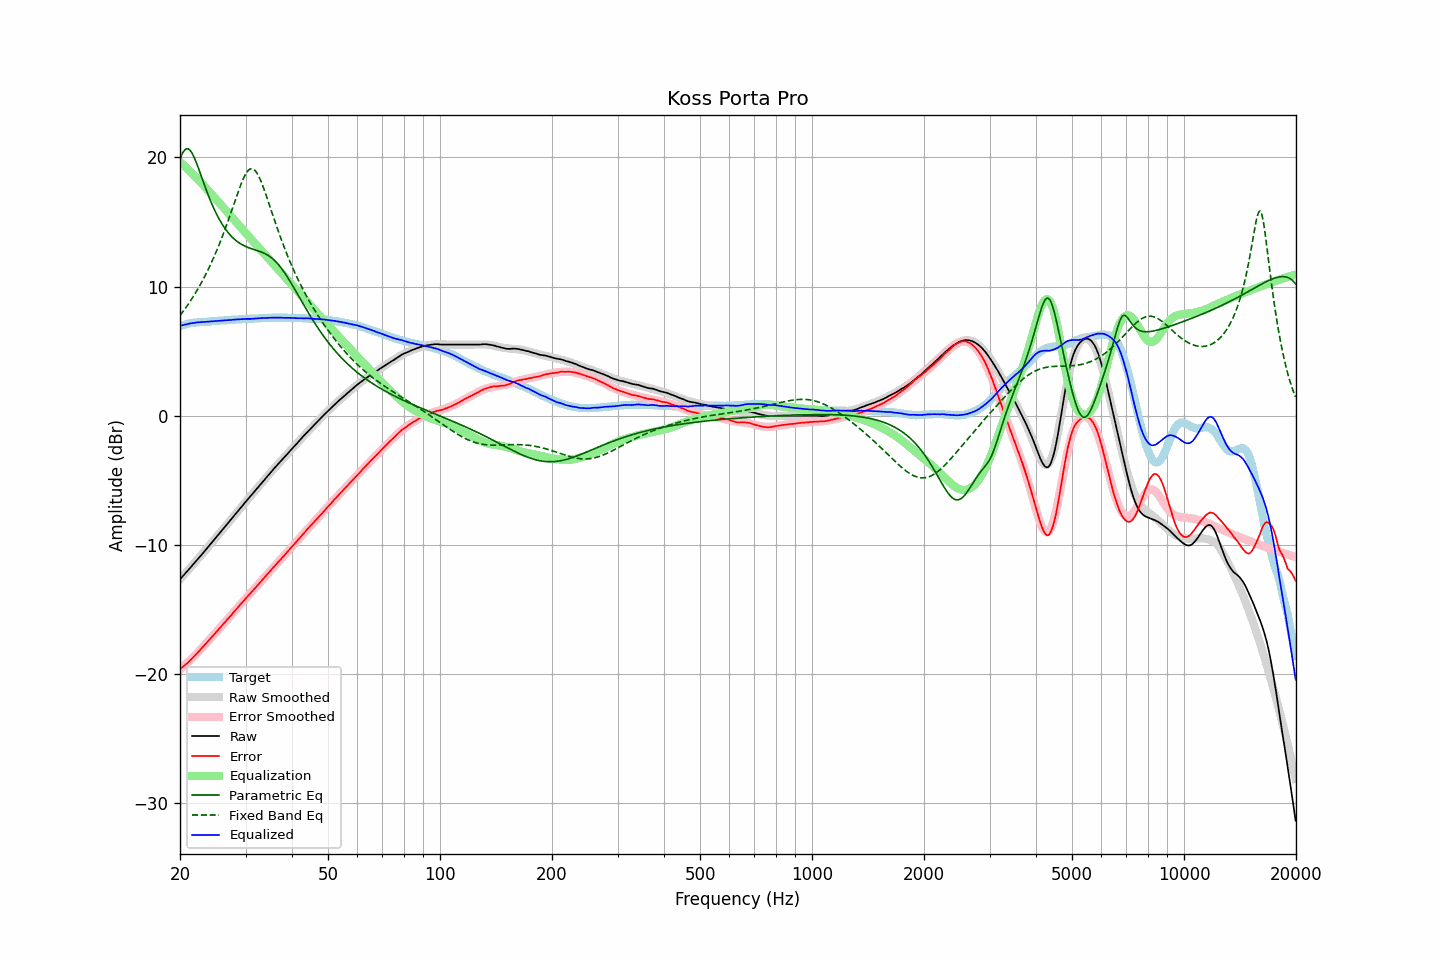

Data behind this chart, as committed beside it:
frequency, raw, error, smoothed, error_smoothed, equalization, parametric_eq, fixed_band_eq, equalized_raw, equalized_smoothed, target
20.00, -12.67, -19.62, -12.67, -19.64, 19.64, 19.89, 7.75, 6.97, 6.97, 6.95
20.20, -12.53, -19.52, -12.53, -19.53, 19.53, 20.19, 7.92, 7.00, 7.00, 6.99
20.40, -12.39, -19.42, -12.39, -19.42, 19.42, 20.43, 8.09, 7.03, 7.03, 7.03
20.61, -12.25, -19.31, -12.25, -19.31, 19.31, 20.59, 8.26, 7.06, 7.06, 7.06
20.81, -12.11, -19.21, -12.11, -19.19, 19.19, 20.67, 8.43, 7.09, 7.09, 7.10
21.02, -11.97, -19.11, -11.97, -19.08, 19.08, 20.67, 8.61, 7.11, 7.11, 7.14
21.23, -11.82, -18.98, -11.82, -18.96, 18.96, 20.59, 8.80, 7.14, 7.14, 7.16
21.44, -11.68, -18.85, -11.68, -18.84, 18.84, 20.43, 8.99, 7.16, 7.16, 7.18
21.66, -11.54, -18.74, -11.54, -18.72, 18.72, 20.22, 9.18, 7.18, 7.18, 7.19
21.87, -11.39, -18.59, -11.40, -18.59, 18.59, 19.95, 9.38, 7.21, 7.20, 7.20
22.09, -11.25, -18.47, -11.25, -18.47, 18.47, 19.65, 9.59, 7.22, 7.22, 7.22
22.31, -11.11, -18.34, -11.11, -18.34, 18.34, 19.33, 9.80, 7.23, 7.23, 7.23
22.54, -10.96, -18.20, -10.96, -18.21, 18.21, 18.99, 10.01, 7.24, 7.24, 7.24
22.76, -10.82, -18.07, -10.82, -18.07, 18.07, 18.64, 10.24, 7.25, 7.25, 7.25
22.99, -10.68, -17.93, -10.67, -17.93, 17.93, 18.28, 10.46, 7.25, 7.26, 7.25
23.22, -10.53, -17.79, -10.53, -17.80, 17.80, 17.94, 10.70, 7.27, 7.27, 7.26
23.45, -10.38, -17.65, -10.38, -17.66, 17.66, 17.60, 10.94, 7.28, 7.28, 7.27
23.69, -10.23, -17.51, -10.23, -17.52, 17.52, 17.26, 11.19, 7.29, 7.29, 7.28
23.92, -10.09, -17.38, -10.09, -17.38, 17.38, 16.94, 11.45, 7.29, 7.30, 7.29
24.16, -9.94, -17.25, -9.94, -17.24, 17.24, 16.64, 11.71, 7.30, 7.30, 7.31
24.40, -9.79, -17.11, -9.79, -17.10, 17.10, 16.34, 11.98, 7.31, 7.31, 7.33
24.65, -9.64, -16.97, -9.64, -16.96, 16.96, 16.06, 12.26, 7.32, 7.32, 7.33
24.89, -9.49, -16.82, -9.49, -16.82, 16.82, 15.80, 12.54, 7.34, 7.33, 7.33
25.14, -9.34, -16.68, -9.34, -16.68, 16.68, 15.55, 12.84, 7.35, 7.34, 7.34
25.39, -9.19, -16.54, -9.19, -16.55, 16.55, 15.31, 13.14, 7.36, 7.35, 7.35
25.65, -9.04, -16.41, -9.04, -16.41, 16.41, 15.09, 13.45, 7.36, 7.36, 7.37
25.91, -8.89, -16.26, -8.89, -16.26, 16.26, 14.88, 13.77, 7.37, 7.37, 7.37
26.16, -8.74, -16.12, -8.74, -16.12, 16.12, 14.68, 14.10, 7.39, 7.38, 7.38
26.43, -8.59, -15.98, -8.59, -15.98, 15.98, 14.50, 14.43, 7.39, 7.39, 7.39
26.69, -8.44, -15.84, -8.44, -15.84, 15.84, 14.33, 14.78, 7.40, 7.40, 7.40
26.96, -8.29, -15.71, -8.29, -15.70, 15.70, 14.17, 15.13, 7.40, 7.41, 7.41
27.23, -8.14, -15.57, -8.14, -15.55, 15.55, 14.03, 15.48, 7.41, 7.42, 7.42
27.50, -7.99, -15.42, -7.98, -15.41, 15.41, 13.89, 15.85, 7.42, 7.43, 7.43
27.77, -7.83, -15.26, -7.83, -15.27, 15.27, 13.77, 16.21, 7.44, 7.43, 7.43
28.05, -7.68, -15.13, -7.68, -15.12, 15.12, 13.65, 16.57, 7.45, 7.44, 7.45
28.33, -7.53, -14.98, -7.53, -14.98, 14.98, 13.55, 16.93, 7.45, 7.45, 7.45
28.62, -7.38, -14.84, -7.38, -14.84, 14.84, 13.45, 17.29, 7.46, 7.46, 7.46
28.90, -7.23, -14.69, -7.23, -14.70, 14.70, 13.37, 17.63, 7.47, 7.47, 7.46
29.19, -7.08, -14.54, -7.08, -14.56, 14.56, 13.29, 17.95, 7.48, 7.47, 7.46
29.48, -6.93, -14.42, -6.93, -14.41, 14.41, 13.22, 18.25, 7.49, 7.48, 7.49
29.78, -6.78, -14.27, -6.79, -14.27, 14.27, 13.16, 18.52, 7.49, 7.49, 7.49
30.08, -6.63, -14.13, -6.64, -14.13, 14.13, 13.10, 18.75, 7.50, 7.49, 7.50
30.38, -6.49, -13.99, -6.49, -13.99, 13.99, 13.05, 18.93, 7.50, 7.50, 7.49
30.68, -6.35, -13.86, -6.35, -13.85, 13.85, 13.00, 19.06, 7.50, 7.51, 7.51
30.99, -6.21, -13.72, -6.20, -13.71, 13.71, 12.95, 19.12, 7.50, 7.51, 7.51
31.30, -6.06, -13.58, -6.05, -13.57, 13.57, 12.91, 19.13, 7.51, 7.52, 7.52
31.61, -5.91, -13.44, -5.91, -13.43, 13.43, 12.87, 19.07, 7.52, 7.53, 7.52
31.93, -5.76, -13.29, -5.76, -13.29, 13.29, 12.84, 18.95, 7.53, 7.53, 7.53
32.24, -5.62, -13.15, -5.61, -13.15, 13.15, 12.80, 18.77, 7.54, 7.54, 7.53
32.57, -5.47, -13.02, -5.47, -13.01, 13.01, 12.75, 18.54, 7.54, 7.55, 7.55
32.89, -5.32, -12.87, -5.32, -12.87, 12.87, 12.71, 18.27, 7.55, 7.55, 7.55
33.22, -5.17, -12.73, -5.17, -12.73, 12.73, 12.66, 17.97, 7.56, 7.56, 7.56
33.55, -5.02, -12.59, -5.03, -12.59, 12.59, 12.61, 17.64, 7.57, 7.57, 7.57
33.89, -4.88, -12.45, -4.88, -12.45, 12.45, 12.55, 17.29, 7.57, 7.57, 7.57
34.23, -4.73, -12.31, -4.73, -12.31, 12.31, 12.48, 16.93, 7.58, 7.58, 7.58
34.57, -4.59, -12.18, -4.59, -12.17, 12.17, 12.40, 16.56, 7.58, 7.58, 7.59
34.92, -4.44, -12.03, -4.45, -12.03, 12.03, 12.32, 16.18, 7.59, 7.59, 7.58
35.27, -4.30, -11.89, -4.30, -11.89, 11.89, 12.22, 15.80, 7.59, 7.59, 7.59
35.62, -4.16, -11.76, -4.16, -11.76, 11.76, 12.12, 15.43, 7.60, 7.59, 7.60
35.97, -4.02, -11.61, -4.02, -11.62, 11.62, 12.00, 15.06, 7.60, 7.60, 7.59
... 635 more rows
